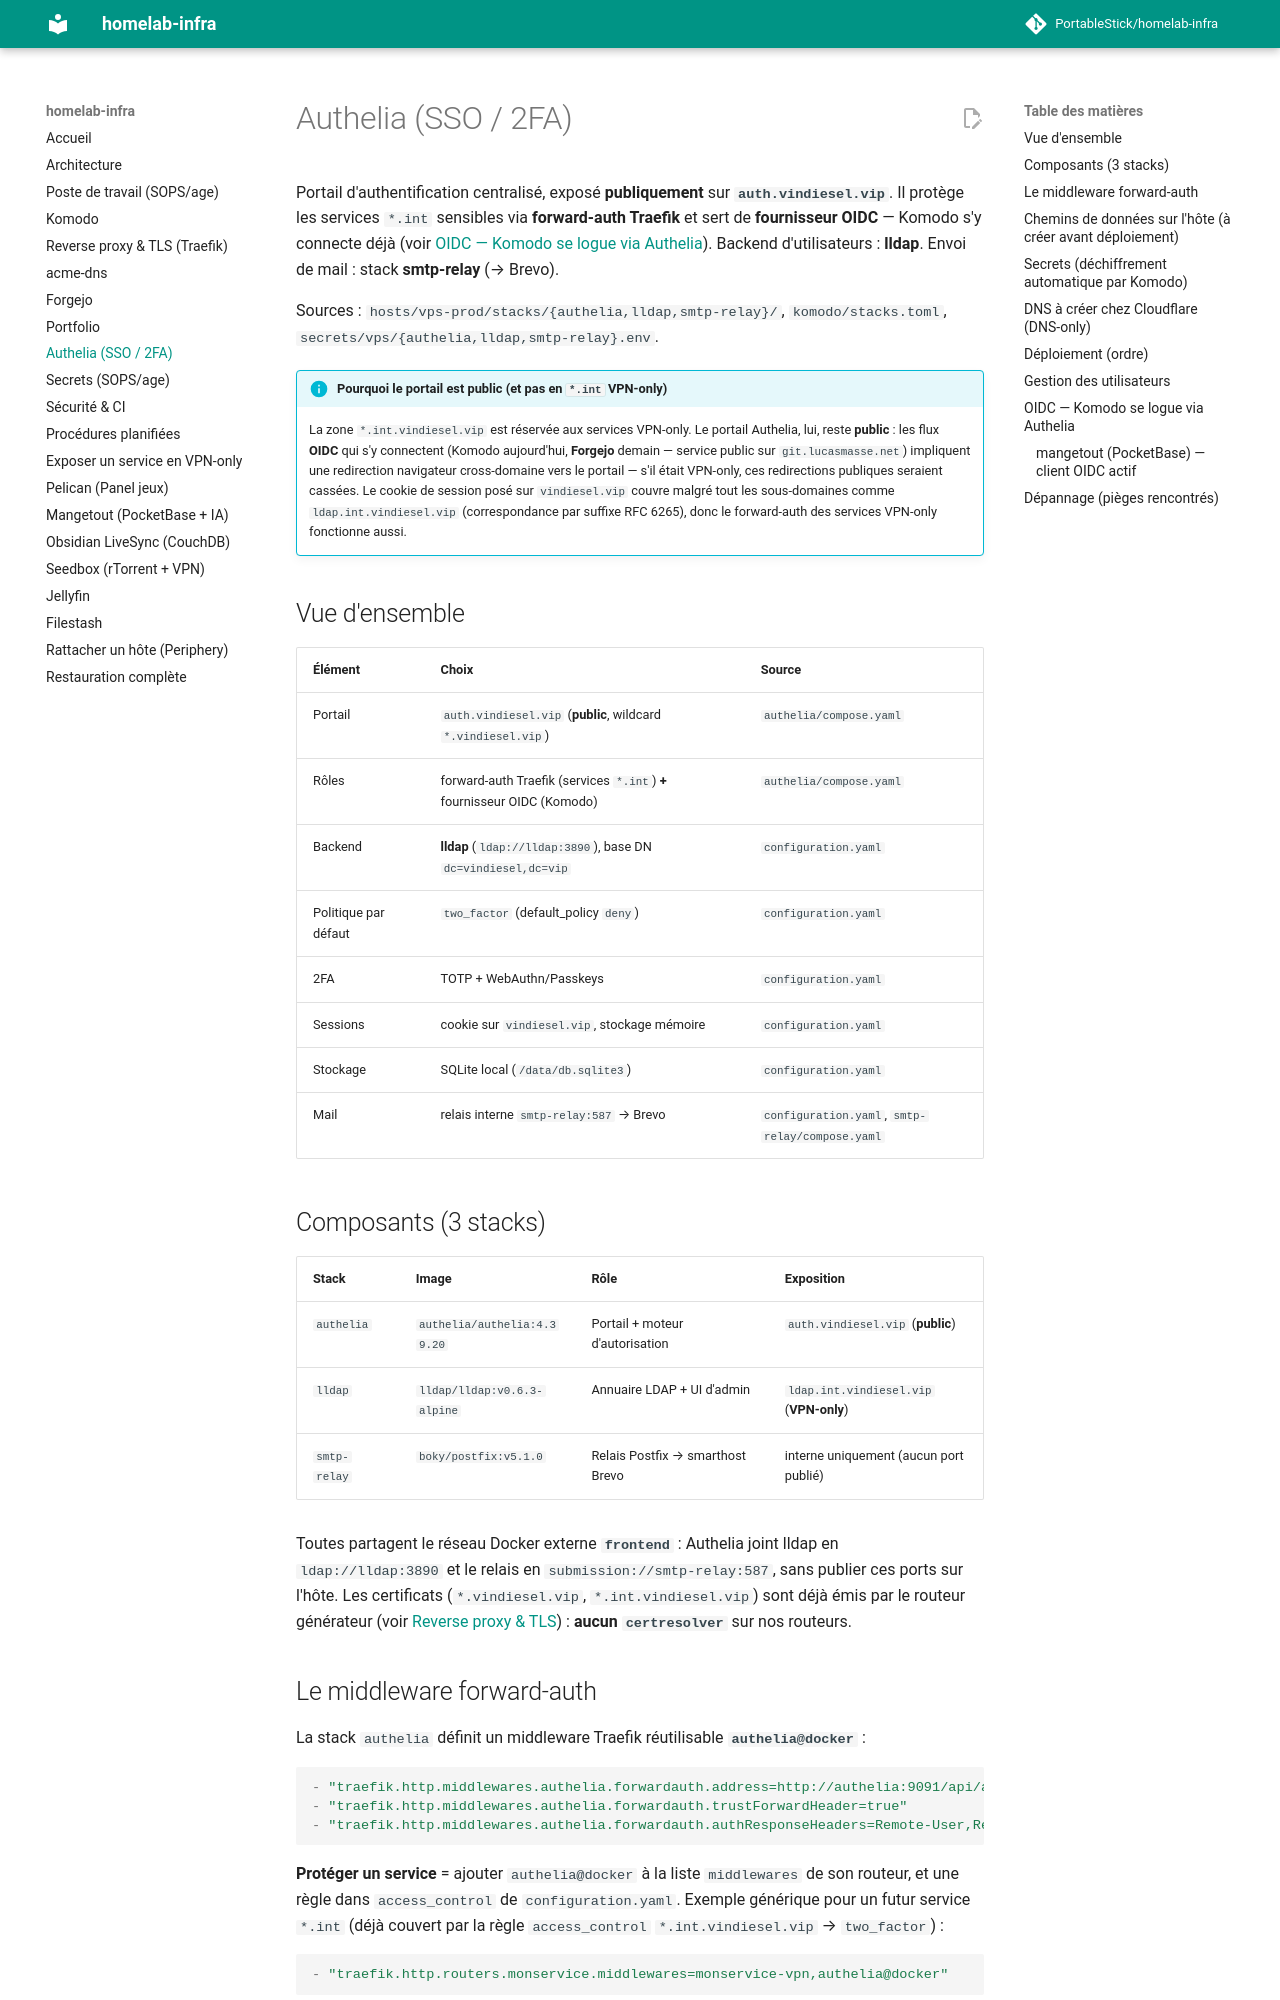

repository: PortableStick/homelab-infra · page: authelia/index.html · generator: mkdocs

# Authelia (SSO / 2FA)

Portail d'authentification centralisé, exposé **publiquement** sur **`auth.vindiesel.vip`**. Il protège
les services `*.int` sensibles via **forward-auth Traefik** et sert de **fournisseur OIDC** — Komodo s'y
connecte déjà (voir [OIDC — Komodo se logue via Authelia](#oidc-komodo-se-logue-via-authelia)).
Backend d'utilisateurs : **lldap**. Envoi de mail : stack **smtp-relay** (→ Brevo).

Sources : `hosts/vps-prod/stacks/{authelia,lldap,smtp-relay}/`, `komodo/stacks.toml`,
`secrets/vps/{authelia,lldap,smtp-relay}.env`.

!!! info "Pourquoi le portail est **public** (et pas en `*.int` VPN-only)"
    La zone `*.int.vindiesel.vip` est réservée aux services VPN-only. Le portail Authelia, lui, reste
    **public** : les flux **OIDC** qui s'y connectent (Komodo aujourd'hui, **Forgejo** demain — service
    public sur `git.lucasmasse.net`) impliquent une redirection navigateur cross-domaine vers le portail
    — s'il était VPN-only, ces redirections publiques seraient cassées. Le cookie de session posé sur
    `vindiesel.vip` couvre malgré tout les sous-domaines comme `ldap.int.vindiesel.vip` (correspondance
    par suffixe RFC 6265), donc le forward-auth des services VPN-only fonctionne aussi.

## Vue d'ensemble

| Élément | Choix | Source |
| --- | --- | --- |
| Portail | `auth.vindiesel.vip` (**public**, wildcard `*.vindiesel.vip`) | `authelia/compose.yaml` |
| Rôles | forward-auth Traefik (services `*.int`) **+** fournisseur OIDC (Komodo) | `authelia/compose.yaml` |
| Backend | **lldap** (`ldap://lldap:3890`), base DN `dc=vindiesel,dc=vip` | `configuration.yaml` |
| Politique par défaut | `two_factor` (default_policy `deny`) | `configuration.yaml` |
| 2FA | TOTP + WebAuthn/Passkeys | `configuration.yaml` |
| Sessions | cookie sur `vindiesel.vip`, stockage mémoire | `configuration.yaml` |
| Stockage | SQLite local (`/data/db.sqlite3`) | `configuration.yaml` |
| Mail | relais interne `smtp-relay:587` → Brevo | `configuration.yaml`, `smtp-relay/compose.yaml` |

## Composants (3 stacks)

| Stack | Image | Rôle | Exposition |
| --- | --- | --- | --- |
| `authelia` | `authelia/authelia:4.39.20` | Portail + moteur d'autorisation | `auth.vindiesel.vip` (**public**) |
| `lldap` | `lldap/lldap:v0.6.3-alpine` | Annuaire LDAP + UI d'admin | `ldap.int.vindiesel.vip` (**VPN-only**) |
| `smtp-relay` | `boky/postfix:v5.1.0` | Relais Postfix → smarthost Brevo | interne uniquement (aucun port publié) |

Toutes partagent le réseau Docker externe **`frontend`** : Authelia joint lldap en `ldap://lldap:3890`
et le relais en `submission://smtp-relay:587`, sans publier ces ports sur l'hôte. Les certificats
(`*.vindiesel.vip`, `*.int.vindiesel.vip`) sont déjà émis par le routeur générateur
(voir [Reverse proxy & TLS](reverse-proxy-tls.md)) : **aucun `certresolver`** sur nos routeurs.
